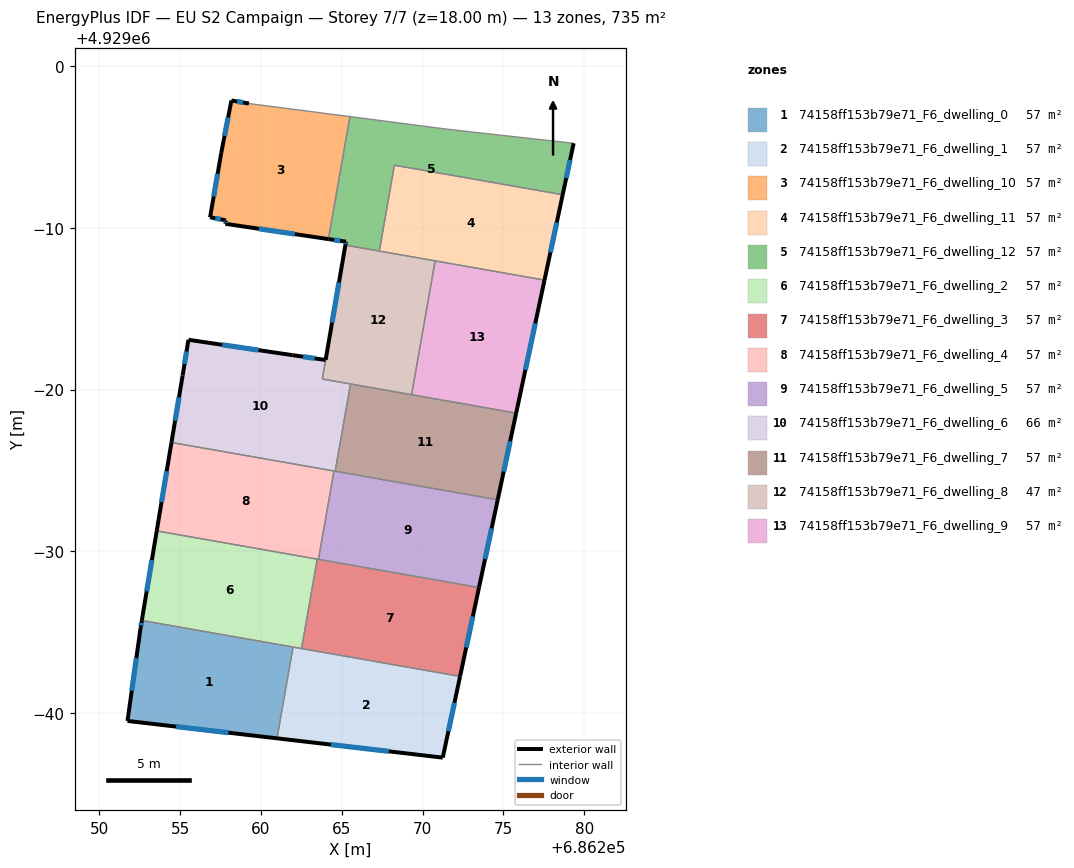
=== STOREY PLAN SPEC (per zone: floor XY polygon, exterior-wall plan segments, windows/doors) ===
zone 1: 74158ff153b79e71_F6_dwelling_0  (56.5 m²)
  floor: (686261.98, 4928964.07) (686260.99, 4928958.42) (686251.74, 4928959.50) (686252.55, 4928965.25) (686252.63, 4928965.71)
  exterior wall: (686251.74, 4928959.50) – (686260.99, 4928958.42)  [9.3 m]
    window: (686254.75, 4928959.15) – (686257.98, 4928958.77)  [3.4 m²]
  exterior wall: (686252.55, 4928965.25) – (686251.74, 4928959.50)  [5.8 m]
    window: (686252.29, 4928963.38) – (686252.00, 4928961.37)  [2.1 m²]
  exterior wall: (686252.63, 4928965.71) – (686252.55, 4928965.25)  [0.5 m]
    window: (686252.60, 4928965.56) – (686252.57, 4928965.40)  [0.2 m²]
  interior walls: 2
zone 2: 74158ff153b79e71_F6_dwelling_1  (56.5 m²)
  floor: (686272.32, 4928962.25) (686271.25, 4928957.22) (686260.99, 4928958.42) (686261.98, 4928964.07)
  exterior wall: (686260.99, 4928958.42) – (686271.25, 4928957.22)  [10.3 m]
    window: (686264.33, 4928958.03) – (686267.91, 4928957.61)  [3.8 m²]
  exterior wall: (686271.25, 4928957.22) – (686272.32, 4928962.25)  [5.1 m]
    window: (686271.60, 4928958.86) – (686271.97, 4928960.62)  [1.9 m²]
  interior walls: 3
zone 3: 74158ff153b79e71_F6_dwelling_10  (56.5 m²)
  floor: (686265.51, 4928996.89) (686264.17, 4928989.32) (686257.79, 4928990.26) (686257.83, 4928990.47) (686256.85, 4928990.66) (686257.54, 4928994.64) (686258.17, 4928997.89) (686259.25, 4928997.70)
  exterior wall: (686257.79, 4928990.26) – (686264.17, 4928989.32)  [6.5 m]
    window: (686259.87, 4928989.96) – (686262.10, 4928989.62)  [2.4 m²]
  exterior wall: (686257.83, 4928990.47) – (686257.79, 4928990.26)  [0.2 m]
    window: (686257.82, 4928990.41) – (686257.80, 4928990.33)  [0.1 m²]
  exterior wall: (686256.85, 4928990.66) – (686257.83, 4928990.47)  [1.0 m]
    window: (686257.17, 4928990.60) – (686257.51, 4928990.54)  [0.4 m²]
  exterior wall: (686257.54, 4928994.64) – (686256.85, 4928990.66)  [4.0 m]
    window: (686257.32, 4928993.35) – (686257.08, 4928991.96)  [1.5 m²]
  exterior wall: (686258.17, 4928997.89) – (686257.54, 4928994.64)  [3.3 m]
    window: (686257.97, 4928996.84) – (686257.75, 4928995.70)  [1.2 m²]
  exterior wall: (686259.25, 4928997.70) – (686258.17, 4928997.89)  [1.1 m]
    window: (686258.90, 4928997.77) – (686258.52, 4928997.83)  [0.4 m²]
  interior walls: 2
zone 4: 74158ff153b79e71_F6_dwelling_11  (56.5 m²)
  floor: (686278.67, 4928992.06) (686277.55, 4928986.78) (686267.32, 4928988.57) (686268.26, 4928993.89)
  exterior wall: (686277.55, 4928986.78) – (686278.67, 4928992.06)  [5.4 m]
    window: (686277.91, 4928988.50) – (686278.31, 4928990.34)  [2.0 m²]
  interior walls: 4
zone 5: 74158ff153b79e71_F6_dwelling_12  (56.5 m²)
  floor: (686279.35, 4928995.24) (686278.67, 4928992.06) (686268.26, 4928993.89) (686267.32, 4928988.57) (686265.22, 4928988.94) (686265.26, 4928989.15) (686264.17, 4928989.32) (686265.51, 4928996.89) (686271.46, 4928996.12) (686272.86, 4928995.96)
  exterior wall: (686278.67, 4928992.06) – (686279.35, 4928995.24)  [3.3 m]
    window: (686278.89, 4928993.09) – (686279.13, 4928994.21)  [1.2 m²]
  exterior wall: (686265.26, 4928989.15) – (686265.22, 4928988.94)  [0.2 m]
    window: (686265.25, 4928989.09) – (686265.24, 4928989.01)  [0.1 m²]
  exterior wall: (686264.17, 4928989.32) – (686265.26, 4928989.15)  [1.1 m]
    window: (686264.53, 4928989.26) – (686264.91, 4928989.21)  [0.4 m²]
  interior walls: 7
zone 6: 74158ff153b79e71_F6_dwelling_2  (56.5 m²)
  floor: (686263.48, 4928969.51) (686262.51, 4928963.98) (686252.63, 4928965.71) (686253.55, 4928971.25)
  exterior wall: (686253.55, 4928971.25) – (686252.63, 4928965.71)  [5.6 m]
    window: (686253.25, 4928969.45) – (686252.93, 4928967.51)  [2.1 m²]
  interior walls: 4
zone 7: 74158ff153b79e71_F6_dwelling_3  (56.5 m²)
  floor: (686273.49, 4928967.75) (686272.32, 4928962.25) (686262.51, 4928963.98) (686263.48, 4928969.51)
  exterior wall: (686272.32, 4928962.25) – (686273.49, 4928967.75)  [5.6 m]
    window: (686272.70, 4928964.04) – (686273.11, 4928965.96)  [2.1 m²]
  interior walls: 4
zone 8: 74158ff153b79e71_F6_dwelling_4  (56.5 m²)
  floor: (686264.52, 4928974.96) (686263.56, 4928969.50) (686253.55, 4928971.25) (686254.46, 4928976.73)
  exterior wall: (686254.46, 4928976.73) – (686253.55, 4928971.25)  [5.5 m]
    window: (686254.16, 4928974.95) – (686253.85, 4928973.04)  [2.0 m²]
  interior walls: 4
zone 9: 74158ff153b79e71_F6_dwelling_5  (56.5 m²)
  floor: (686274.65, 4928973.18) (686273.49, 4928967.75) (686263.56, 4928969.50) (686264.52, 4928974.96)
  exterior wall: (686273.49, 4928967.75) – (686274.65, 4928973.18)  [5.6 m]
    window: (686273.87, 4928969.52) – (686274.27, 4928971.42)  [2.0 m²]
  interior walls: 4
zone 10: 74158ff153b79e71_F6_dwelling_6  (65.8 m²)
  floor: (686264.00, 4928981.83) (686263.80, 4928980.66) (686265.54, 4928980.35) (686264.59, 4928974.95) (686254.46, 4928976.73) (686255.15, 4928980.87) (686255.51, 4928983.08) (686261.94, 4928982.13)
  exterior wall: (686255.15, 4928980.87) – (686254.46, 4928976.73)  [4.2 m]
    window: (686254.93, 4928979.52) – (686254.69, 4928978.07)  [1.5 m²]
  exterior wall: (686255.51, 4928983.08) – (686255.15, 4928980.87)  [2.2 m]
    window: (686255.39, 4928982.36) – (686255.27, 4928981.59)  [0.8 m²]
  exterior wall: (686261.94, 4928982.13) – (686255.51, 4928983.08)  [6.5 m]
    window: (686259.85, 4928982.44) – (686257.60, 4928982.78)  [2.4 m²]
  exterior wall: (686264.00, 4928981.83) – (686261.94, 4928982.13)  [2.1 m]
    window: (686263.33, 4928981.93) – (686262.61, 4928982.04)  [0.8 m²]
  interior walls: 5
zone 11: 74158ff153b79e71_F6_dwelling_7  (56.5 m²)
  floor: (686275.79, 4928978.55) (686274.65, 4928973.18) (686264.59, 4928974.95) (686265.54, 4928980.35)
  exterior wall: (686274.65, 4928973.18) – (686275.79, 4928978.55)  [5.5 m]
    window: (686275.02, 4928974.93) – (686275.42, 4928976.80)  [2.0 m²]
  interior walls: 4
zone 12: 74158ff153b79e71_F6_dwelling_8  (47.3 m²)
  floor: (686270.78, 4928987.97) (686269.32, 4928979.68) (686263.80, 4928980.65) (686265.22, 4928988.94)
  exterior wall: (686265.22, 4928988.94) – (686264.00, 4928981.84)  [7.2 m]
    window: (686264.83, 4928986.63) – (686264.40, 4928984.15)  [2.6 m²]
  interior walls: 6
zone 13: 74158ff153b79e71_F6_dwelling_9  (56.5 m²)
  floor: (686277.55, 4928986.78) (686275.79, 4928978.55) (686269.32, 4928979.68) (686270.78, 4928987.97)
  exterior wall: (686275.79, 4928978.55) – (686277.55, 4928986.78)  [8.4 m]
    window: (686276.36, 4928981.22) – (686276.98, 4928984.10)  [3.1 m²]
  interior walls: 3

=== DERIVED (storey summary) ===
Building: EU S2 Campaign
Storey: 7 of 7  (floor level z = 18.00 m)
Storey gross floor area: 734.8 m²
Zones on this storey: 13
  - 74158ff153b79e71_F6_dwelling_0: floor 56.5 m²; exterior wall 15.6 m (46.8 m²); 3 window(s) 5.7 m²; WWR 12.2%
  - 74158ff153b79e71_F6_dwelling_1: floor 56.5 m²; exterior wall 15.5 m (46.4 m²); 2 window(s) 5.7 m²; WWR 12.2%
  - 74158ff153b79e71_F6_dwelling_10: floor 56.5 m²; exterior wall 16.1 m (48.3 m²); 6 window(s) 5.9 m²; WWR 12.2%
  - 74158ff153b79e71_F6_dwelling_11: floor 56.5 m²; exterior wall 5.4 m (16.2 m²); 1 window(s) 2.0 m²; WWR 12.2%
  - 74158ff153b79e71_F6_dwelling_12: floor 56.5 m²; exterior wall 4.6 m (13.7 m²); 3 window(s) 1.7 m²; WWR 12.2%
  - 74158ff153b79e71_F6_dwelling_2: floor 56.5 m²; exterior wall 5.6 m (16.9 m²); 1 window(s) 2.1 m²; WWR 12.2%
  - 74158ff153b79e71_F6_dwelling_3: floor 56.5 m²; exterior wall 5.6 m (16.9 m²); 1 window(s) 2.1 m²; WWR 12.2%
  - 74158ff153b79e71_F6_dwelling_4: floor 56.5 m²; exterior wall 5.5 m (16.6 m²); 1 window(s) 2.0 m²; WWR 12.2%
  - 74158ff153b79e71_F6_dwelling_5: floor 56.5 m²; exterior wall 5.6 m (16.7 m²); 1 window(s) 2.0 m²; WWR 12.2%
  - 74158ff153b79e71_F6_dwelling_6: floor 65.8 m²; exterior wall 15.0 m (45.1 m²); 4 window(s) 5.5 m²; WWR 12.2%
  - 74158ff153b79e71_F6_dwelling_7: floor 56.5 m²; exterior wall 5.5 m (16.5 m²); 1 window(s) 2.0 m²; WWR 12.2%
  - 74158ff153b79e71_F6_dwelling_8: floor 47.3 m²; exterior wall 7.2 m (21.6 m²); 1 window(s) 2.6 m²; WWR 12.2%
  - 74158ff153b79e71_F6_dwelling_9: floor 56.5 m²; exterior wall 8.4 m (25.2 m²); 1 window(s) 3.1 m²; WWR 12.2%
Zone adjacency (shared interzone walls):
  - 74158ff153b79e71_F6_dwelling_0 ↔ 74158ff153b79e71_F6_dwelling_1
  - 74158ff153b79e71_F6_dwelling_0 ↔ 74158ff153b79e71_F6_dwelling_2
  - 74158ff153b79e71_F6_dwelling_1 ↔ 74158ff153b79e71_F6_dwelling_2
  - 74158ff153b79e71_F6_dwelling_1 ↔ 74158ff153b79e71_F6_dwelling_3
  - 74158ff153b79e71_F6_dwelling_10 ↔ 74158ff153b79e71_F6_dwelling_12
  - 74158ff153b79e71_F6_dwelling_11 ↔ 74158ff153b79e71_F6_dwelling_12
  - 74158ff153b79e71_F6_dwelling_11 ↔ 74158ff153b79e71_F6_dwelling_8
  - 74158ff153b79e71_F6_dwelling_11 ↔ 74158ff153b79e71_F6_dwelling_9
  - 74158ff153b79e71_F6_dwelling_12 ↔ 74158ff153b79e71_F6_dwelling_8
  - 74158ff153b79e71_F6_dwelling_2 ↔ 74158ff153b79e71_F6_dwelling_3
  - 74158ff153b79e71_F6_dwelling_2 ↔ 74158ff153b79e71_F6_dwelling_4
  - 74158ff153b79e71_F6_dwelling_3 ↔ 74158ff153b79e71_F6_dwelling_4
  - 74158ff153b79e71_F6_dwelling_3 ↔ 74158ff153b79e71_F6_dwelling_5
  - 74158ff153b79e71_F6_dwelling_4 ↔ 74158ff153b79e71_F6_dwelling_5
  - 74158ff153b79e71_F6_dwelling_4 ↔ 74158ff153b79e71_F6_dwelling_6
  - 74158ff153b79e71_F6_dwelling_5 ↔ 74158ff153b79e71_F6_dwelling_6
  - 74158ff153b79e71_F6_dwelling_5 ↔ 74158ff153b79e71_F6_dwelling_7
  - 74158ff153b79e71_F6_dwelling_6 ↔ 74158ff153b79e71_F6_dwelling_7
  - 74158ff153b79e71_F6_dwelling_6 ↔ 74158ff153b79e71_F6_dwelling_8
  - 74158ff153b79e71_F6_dwelling_7 ↔ 74158ff153b79e71_F6_dwelling_8
  - 74158ff153b79e71_F6_dwelling_7 ↔ 74158ff153b79e71_F6_dwelling_9
  - 74158ff153b79e71_F6_dwelling_8 ↔ 74158ff153b79e71_F6_dwelling_9